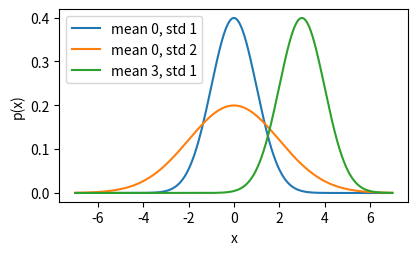

Write the Python code that produced this figure.
import math
import numpy as np
import matplotlib.pyplot as plt

def normal(x, mu, sigma):
    """正态分布概率密度函数"""
    p = 1 / math.sqrt(2 * math.pi * sigma**2)
    return p * np.exp(-0.5 / sigma**2 * (x - mu)**2)

# 生成x轴数据
x = np.arange(-7, 7, 0.01)

# 定义不同参数组合
params = [(0, 1), (0, 2), (3, 1)]

# 创建图形
plt.figure(figsize=(4.5, 2.5))

# 绘制每条曲线
for mu, sigma in params:
    plt.plot(x, normal(x, mu, sigma), label=f'mean {mu}, std {sigma}')

# 添加标签和图例
plt.xlabel('x')
plt.ylabel('p(x)')
plt.legend()

# 显示图形
plt.show()